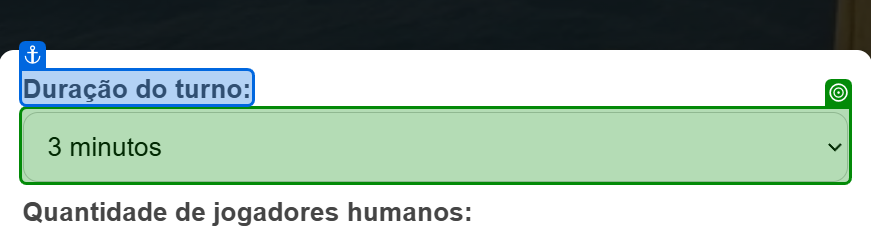
Task: Processo em Branco
Workflow: Main

Step 1: select "1 minuto" in the drop-down 'Duração do turno:' in window 'Jogo War' (chrome.exe)

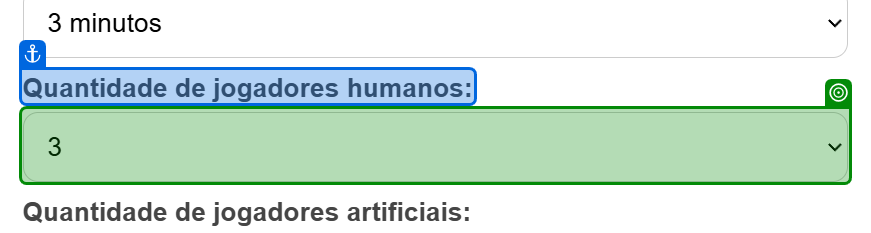
Step 2: select "3" in the drop-down 'Quantidade de jogadores humanos:' in window 'Jogo War' (chrome.exe)
